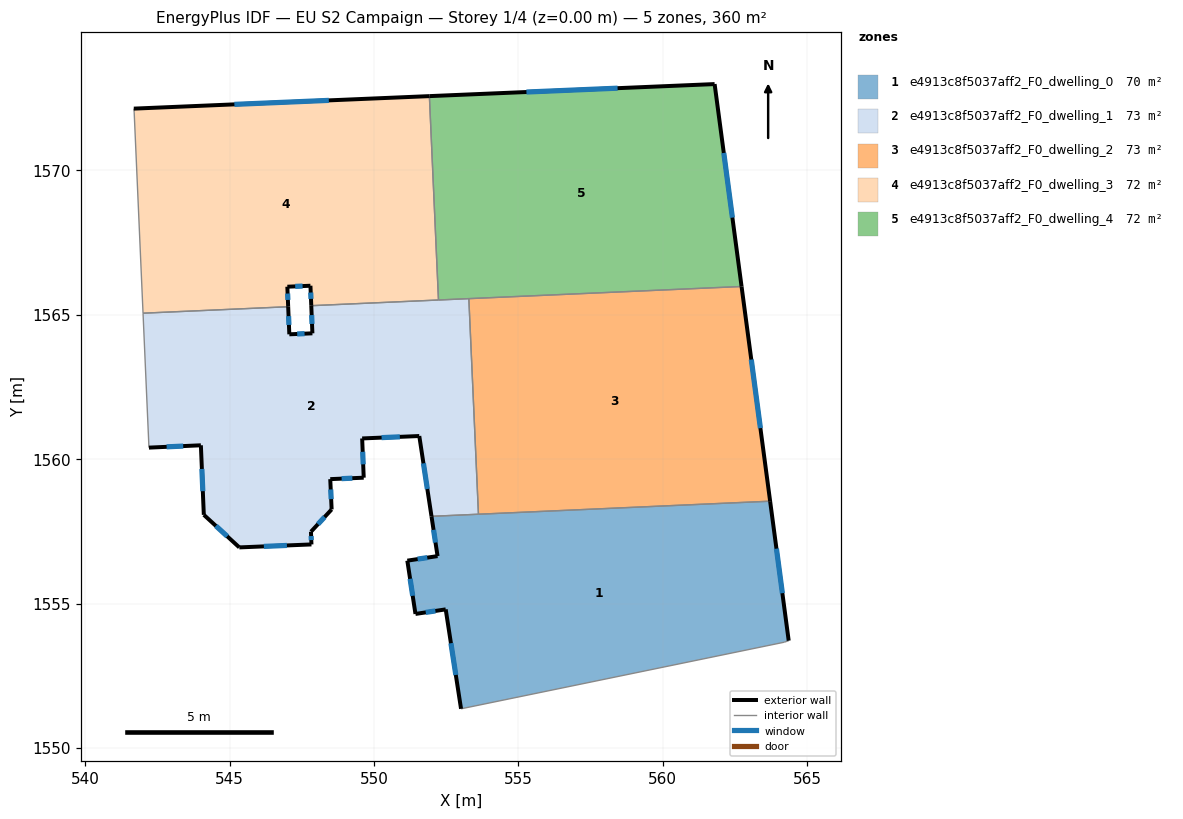
=== STOREY PLAN SPEC (per zone: floor XY polygon, exterior-wall plan segments, windows/doors) ===
zone 1: e4913c8f5037aff2_F0_dwelling_0  (69.6 m²)
  floor: (563.72, 1558.54) (564.36, 1553.72) (564.21, 1553.66) (553.01, 1551.36) (552.48, 1554.80) (551.44, 1554.64) (551.15, 1556.49) (552.20, 1556.64) (551.99, 1558.02)
  exterior wall: (551.15, 1556.49) – (551.44, 1554.64)  [1.9 m]
    window: (551.25, 1555.86) – (551.34, 1555.27)  [0.6 m²]
  exterior wall: (552.20, 1556.64) – (551.15, 1556.49)  [1.1 m]
    window: (551.84, 1556.59) – (551.51, 1556.54)  [0.3 m²]
  exterior wall: (551.99, 1558.02) – (552.20, 1556.64)  [1.4 m]
    window: (552.06, 1557.55) – (552.13, 1557.11)  [0.4 m²]
  exterior wall: (564.36, 1553.72) – (563.72, 1558.54)  [4.9 m]
    window: (564.14, 1555.36) – (563.93, 1556.90)  [1.5 m²]
  exterior wall: (552.48, 1554.80) – (553.01, 1551.36)  [3.5 m]
    window: (552.66, 1553.63) – (552.83, 1552.53)  [1.1 m²]
  exterior wall: (551.44, 1554.64) – (552.48, 1554.80)  [1.1 m]
    window: (551.79, 1554.69) – (552.13, 1554.75)  [0.3 m²]
  interior walls: 4
zone 2: e4913c8f5037aff2_F0_dwelling_1  (73.1 m²)
  floor: (553.28, 1565.56) (553.62, 1558.09) (551.99, 1558.02) (551.57, 1560.80) (549.59, 1560.72) (549.64, 1559.36) (548.48, 1559.31) (548.53, 1558.26) (547.82, 1557.49) (547.83, 1557.05) (545.33, 1556.95) (544.11, 1558.07) (544.00, 1560.48) (542.21, 1560.40) (542.00, 1565.05) (547.03, 1565.28) (547.07, 1564.32) (547.87, 1564.36) (547.83, 1565.32)
  exterior wall: (547.82, 1557.49) – (548.53, 1558.26)  [1.1 m]
    window: (548.06, 1557.75) – (548.29, 1558.00)  [0.3 m²]
  exterior wall: (547.83, 1557.05) – (547.82, 1557.49)  [0.4 m]
    window: (547.83, 1557.20) – (547.82, 1557.34)  [0.1 m²]
  exterior wall: (545.33, 1556.95) – (547.83, 1557.05)  [2.5 m]
    window: (546.18, 1556.98) – (546.98, 1557.01)  [0.8 m²]
  exterior wall: (544.11, 1558.07) – (545.33, 1556.95)  [1.7 m]
    window: (544.52, 1557.69) – (544.92, 1557.33)  [0.5 m²]
  exterior wall: (544.00, 1560.48) – (544.11, 1558.07)  [2.4 m]
    window: (544.04, 1559.66) – (544.07, 1558.89)  [0.7 m²]
  exterior wall: (542.21, 1560.40) – (544.00, 1560.48)  [1.8 m]
    window: (542.82, 1560.43) – (543.39, 1560.45)  [0.6 m²]
  exterior wall: (547.07, 1564.32) – (547.03, 1565.28)  [1.0 m]
    window: (547.05, 1564.65) – (547.04, 1564.95)  [0.3 m²]
  exterior wall: (547.87, 1564.36) – (547.07, 1564.32)  [0.8 m]
    window: (547.59, 1564.35) – (547.34, 1564.34)  [0.2 m²]
  exterior wall: (547.83, 1565.32) – (547.87, 1564.36)  [1.0 m]
    window: (547.84, 1564.99) – (547.85, 1564.68)  [0.3 m²]
  exterior wall: (551.57, 1560.80) – (551.99, 1558.02)  [2.8 m]
    window: (551.71, 1559.86) – (551.85, 1558.97)  [0.9 m²]
  exterior wall: (549.59, 1560.72) – (551.57, 1560.80)  [2.0 m]
    window: (550.26, 1560.75) – (550.89, 1560.77)  [0.6 m²]
  exterior wall: (549.64, 1559.36) – (549.59, 1560.72)  [1.4 m]
    window: (549.62, 1559.82) – (549.61, 1560.26)  [0.4 m²]
  exterior wall: (548.48, 1559.31) – (549.64, 1559.36)  [1.2 m]
    window: (548.88, 1559.33) – (549.25, 1559.34)  [0.4 m²]
  exterior wall: (548.53, 1558.26) – (548.48, 1559.31)  [1.1 m]
    window: (548.52, 1558.62) – (548.50, 1558.95)  [0.3 m²]
  interior walls: 6
zone 3: e4913c8f5037aff2_F0_dwelling_2  (73.1 m²)
  floor: (562.73, 1565.98) (563.72, 1558.54) (553.62, 1558.09) (553.28, 1565.56)
  exterior wall: (563.72, 1558.54) – (562.73, 1565.98)  [7.5 m]
    window: (563.38, 1561.07) – (563.06, 1563.45)  [2.3 m²]
  interior walls: 3
zone 4: e4913c8f5037aff2_F0_dwelling_3  (71.9 m²)
  floor: (551.92, 1572.57) (552.23, 1565.51) (547.83, 1565.32) (547.80, 1566.01) (547.00, 1565.97) (547.03, 1565.28) (542.00, 1565.05) (541.69, 1572.02) (541.68, 1572.14)
  exterior wall: (547.00, 1565.97) – (547.80, 1566.01)  [0.8 m]
    window: (547.27, 1565.98) – (547.53, 1565.99)  [0.2 m²]
  exterior wall: (547.03, 1565.28) – (547.00, 1565.97)  [0.7 m]
    window: (547.02, 1565.51) – (547.01, 1565.74)  [0.2 m²]
  exterior wall: (551.92, 1572.57) – (541.68, 1572.14)  [10.2 m]
    window: (548.43, 1572.42) – (545.16, 1572.29)  [3.1 m²]
  exterior wall: (547.80, 1566.01) – (547.83, 1565.32)  [0.7 m]
    window: (547.81, 1565.77) – (547.82, 1565.55)  [0.2 m²]
  interior walls: 5
zone 5: e4913c8f5037aff2_F0_dwelling_4  (71.9 m²)
  floor: (561.79, 1572.99) (562.73, 1565.98) (552.23, 1565.51) (551.92, 1572.57)
  exterior wall: (561.79, 1572.99) – (551.92, 1572.57)  [9.9 m]
    window: (558.43, 1572.85) – (555.28, 1572.71)  [3.0 m²]
  exterior wall: (562.73, 1565.98) – (561.79, 1572.99)  [7.1 m]
    window: (562.41, 1568.36) – (562.11, 1570.60)  [2.2 m²]
  interior walls: 3

=== DERIVED (storey summary) ===
Building: EU S2 Campaign
Storey: 1 of 4  (floor level z = 0.00 m)
Storey gross floor area: 359.7 m²
Zones on this storey: 5
  - e4913c8f5037aff2_F0_dwelling_0: floor 69.6 m²; exterior wall 13.7 m (41.2 m²); 6 window(s) 4.2 m²; WWR 10.2%
  - e4913c8f5037aff2_F0_dwelling_1: floor 73.1 m²; exterior wall 20.9 m (62.8 m²); 14 window(s) 6.4 m²; WWR 10.2%
  - e4913c8f5037aff2_F0_dwelling_2: floor 73.1 m²; exterior wall 7.5 m (22.5 m²); 1 window(s) 2.3 m²; WWR 10.2%
  - e4913c8f5037aff2_F0_dwelling_3: floor 71.9 m²; exterior wall 12.4 m (37.3 m²); 4 window(s) 3.8 m²; WWR 10.2%
  - e4913c8f5037aff2_F0_dwelling_4: floor 71.9 m²; exterior wall 17.0 m (50.9 m²); 2 window(s) 5.2 m²; WWR 10.2%
Zone adjacency (shared interzone walls):
  - e4913c8f5037aff2_F0_dwelling_0 ↔ e4913c8f5037aff2_F0_dwelling_1
  - e4913c8f5037aff2_F0_dwelling_0 ↔ e4913c8f5037aff2_F0_dwelling_2
  - e4913c8f5037aff2_F0_dwelling_1 ↔ e4913c8f5037aff2_F0_dwelling_2
  - e4913c8f5037aff2_F0_dwelling_1 ↔ e4913c8f5037aff2_F0_dwelling_3
  - e4913c8f5037aff2_F0_dwelling_1 ↔ e4913c8f5037aff2_F0_dwelling_4
  - e4913c8f5037aff2_F0_dwelling_2 ↔ e4913c8f5037aff2_F0_dwelling_4
  - e4913c8f5037aff2_F0_dwelling_3 ↔ e4913c8f5037aff2_F0_dwelling_4